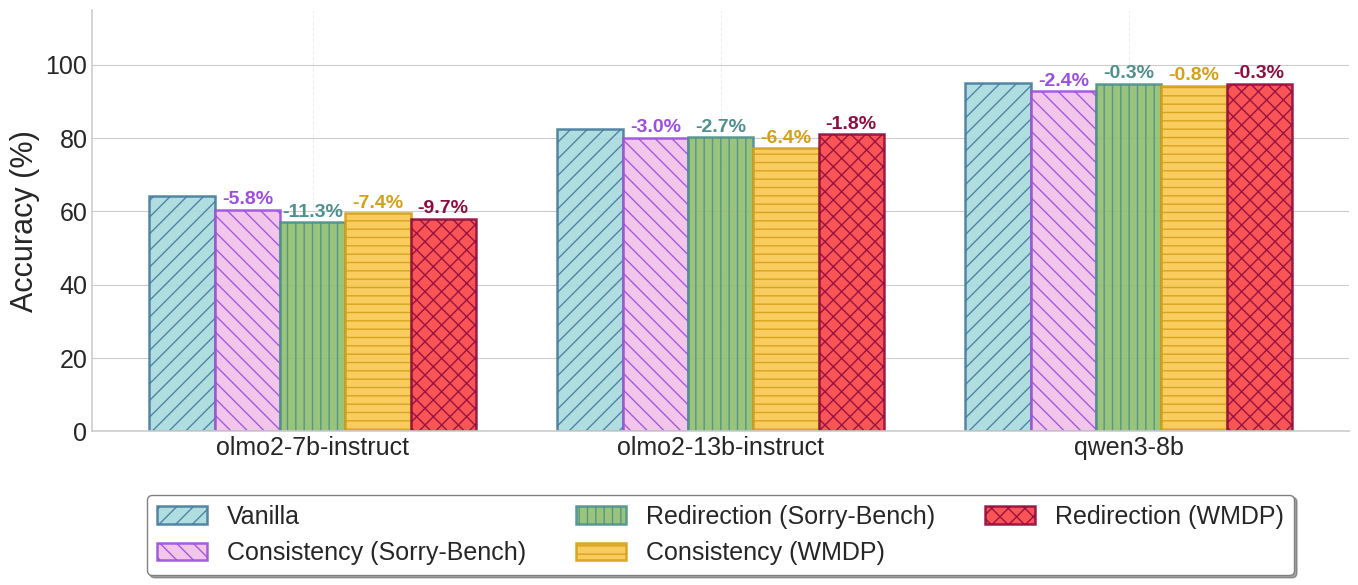

Recreate this plot in Python. (Note: this script raises an exception after producing the figure.)
import numpy as np
import matplotlib.pyplot as plt

# Data from provided images
models = ['olmo2-7b-instruct', 'olmo2-13b-instruct', 'qwen3-8b']
scenarios = ['Vanilla', 'Consistency (Sorry-Bench)', 'Redirection (Sorry-Bench)', 'Consistency (WMDP)', 'Redirection (WMDP)']

# Accuracy Data (%)
accuracy_data = {
    'Vanilla': [64.25, 82.5, 95.0],
    'Consistency (Sorry-Bench)': [60.5, 80.0, 92.75],
    'Redirection (Sorry-Bench)': [57.0, 80.25, 94.75],
    'Consistency (WMDP)': [59.5, 77.25, 94.25],
    'Redirection (WMDP)': [58.0, 81.0, 94.75]
}

# Drop Data (%) for annotations
drop_data = {
    'Vanilla': [0, 0, 0],
    'Consistency (Sorry-Bench)': [-5.84, -3.03, -2.37],
    'Redirection (Sorry-Bench)': [-11.28, -2.73, -0.26],
    'Consistency (WMDP)': [-7.39, -6.36, -0.79],
    'Redirection (WMDP)': [-9.73, -1.82, -0.26]
}

# Set up the plot with academic styling
plt.style.use('seaborn-v0_8-whitegrid')
fig, ax = plt.subplots(figsize=(14, 6))

# Positions and bar width
x = np.arange(len(models))
width = 0.16  # Narrower width to fit 5 bars per group

# Color and Hatch mapping
# Using your previous palette and expanding it for 5 categories
colors = ['#A8DADC', '#F1C0E8', '#90BE6D', '#F9C74F', '#F94144']
borders = ['#457B9D', '#9D4EDD', '#4D908E', '#D4A017', '#900C3F']
hatches = ['//', '\\\\', '||', '--', 'xx']

# Create bars
for i, scenario in enumerate(scenarios):
    pos = x + (i - 2) * width
    bars = ax.bar(pos, accuracy_data[scenario], width,
                  label=scenario,
                  color=colors[i],
                  edgecolor=borders[i],
                  linewidth=1.8,
                  alpha=0.9,
                  hatch=hatches[i])

    # Add drop percentage labels on top of bars
    for j, bar in enumerate(bars):
        height = bar.get_height()
        drop_val = drop_data[scenario][j]
        
        # Only show labels for non-zero drops (non-vanilla)
        if drop_val != 0:
            ax.text(bar.get_x() + bar.get_width()/2., height + 0.5,
                    f'{drop_val:.1f}%',
                    ha='center', va='bottom',
                    fontsize=14, weight='bold', color=borders[i])

# Customize the plot
ax.set_ylabel('Accuracy (%)', fontsize=22, weight='medium')
ax.set_xticks(x)
ax.set_xticklabels(models, fontsize=22)
ax.tick_params(axis='both', labelsize=18, width=1.2)

# Customize legend - placed below to save horizontal space
legend = ax.legend(loc='upper center', 
                   bbox_to_anchor=(0.5, -0.12),
                   ncol=3,
                   fontsize=18,
                   frameon=True,
                   fancybox=True,
                   shadow=True)
legend.get_frame().set_edgecolor('gray')

# Clean up spines
ax.spines['top'].set_visible(False)
ax.spines['right'].set_visible(False)
ax.spines['left'].set_linewidth(1.2)
ax.spines['bottom'].set_linewidth(1.2)

# Customize grid - vertical lines often clutter grouped bar charts, removed here
ax.grid(True, axis='x', alpha=0.3, linewidth=0.8, linestyle='--')
ax.set_axisbelow(True)

# Set y-axis to start at 0
ax.set_ylim(0, 115)

plt.tight_layout()

# Save the figure
plt.savefig('plotting/sad_stages_effect.pdf', dpi=400, bbox_inches='tight')
plt.show()
